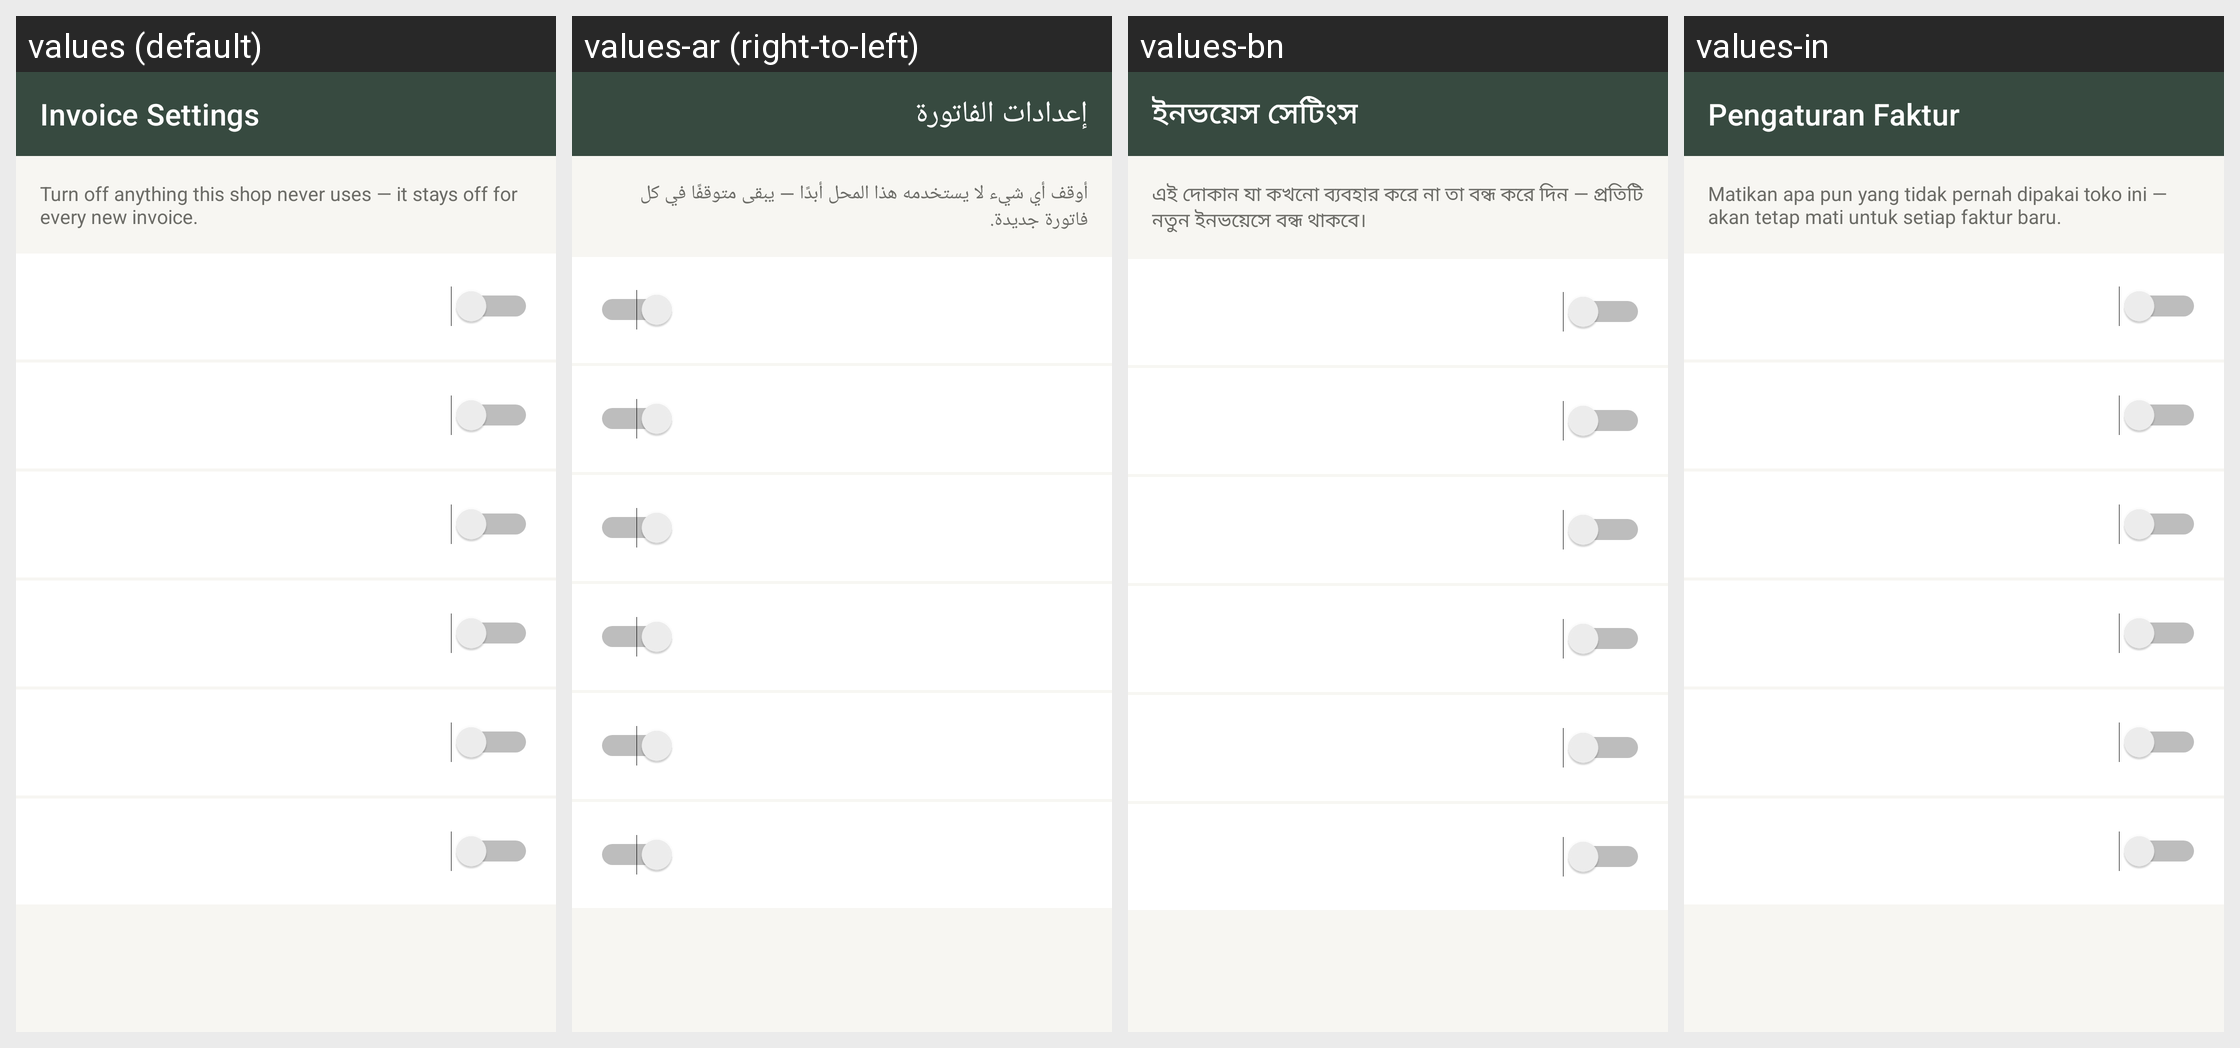

For this localized Android screen grid, give each drawn string resource with its value in every locale shown.
Android screen res/layout/activity_invoice_settings.xml rendered under 4 locales, left to right: values (default), values-ar (right-to-left), values-bn, values-in. Device: Nexus 5 (rendered at 1080×1920; each locale shown at half size, 540×960, under a caption strip naming it); theme Theme.RoshanKhata.
Other locales in the repository, not shown: values-fa, values-hi, values-sd, values-ur.
Strings drawn on this screen, with the default value and each locale's value (text and hints the layout hard-codes, and strings that could not be matched under every locale, appear in the picture but are not listed):

invoice_settings_title
  values: Invoice Settings
  values-ar: إعدادات الفاتورة
  values-bn: ইনভয়েস সেটিংস
  values-in: Pengaturan Faktur

invoice_settings_subtitle
  values: Turn off anything this shop never uses — it stays off for every new invoice.
  values-ar: أوقف أي شيء لا يستخدمه هذا المحل أبدًا — يبقى متوقفًا في كل فاتورة جديدة.
  values-bn: এই দোকান যা কখনো ব্যবহার করে না তা বন্ধ করে দিন — প্রতিটি নতুন ইনভয়েসে বন্ধ থাকবে।
  values-in: Matikan apa pun yang tidak pernah dipakai toko ini — akan tetap mati untuk setiap faktur baru.
